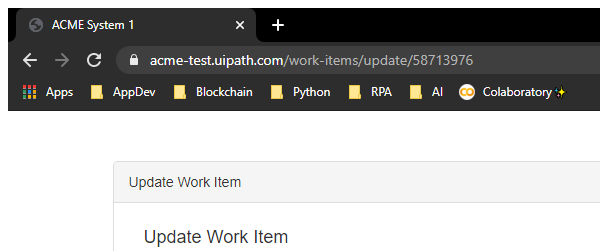
Task: Robotic Enterprise Framework
Workflow: System1_NavigateToDashboardPage

Step 1: Attach Browser 'chrome.exe ACME' in window 'ACME System 1' (chrome.exe)
